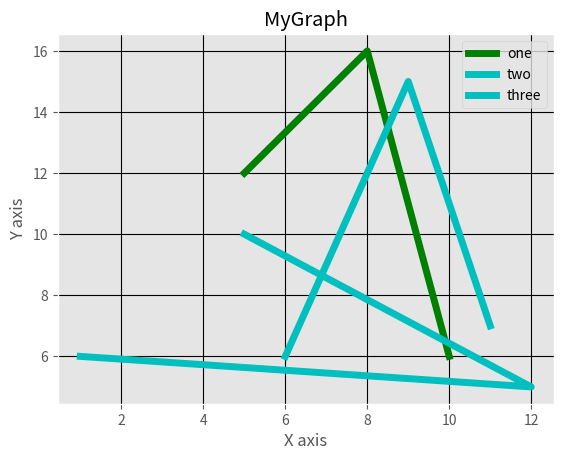

Source code (Python):
from matplotlib import pyplot as plt
from matplotlib import style

style.use('ggplot')

x = [5,8,10]
y = [12,16,6]

x2 = [6,9,11]
y2 = [6,15,7]

x3 = [1,12,5]
y3 = [6,5,10]

plt.plot(x,y,'g',label='one', linewidth=5)

plt.plot(x2,y2,'c',label='two', linewidth=5)

plt.plot(x3,y3,'c',label='three', linewidth=5)

plt.title('MyGraph')

plt.ylabel('Y axis')
plt.xlabel('X axis')
plt.legend()
plt.grid(True,color='k')
plt.show()